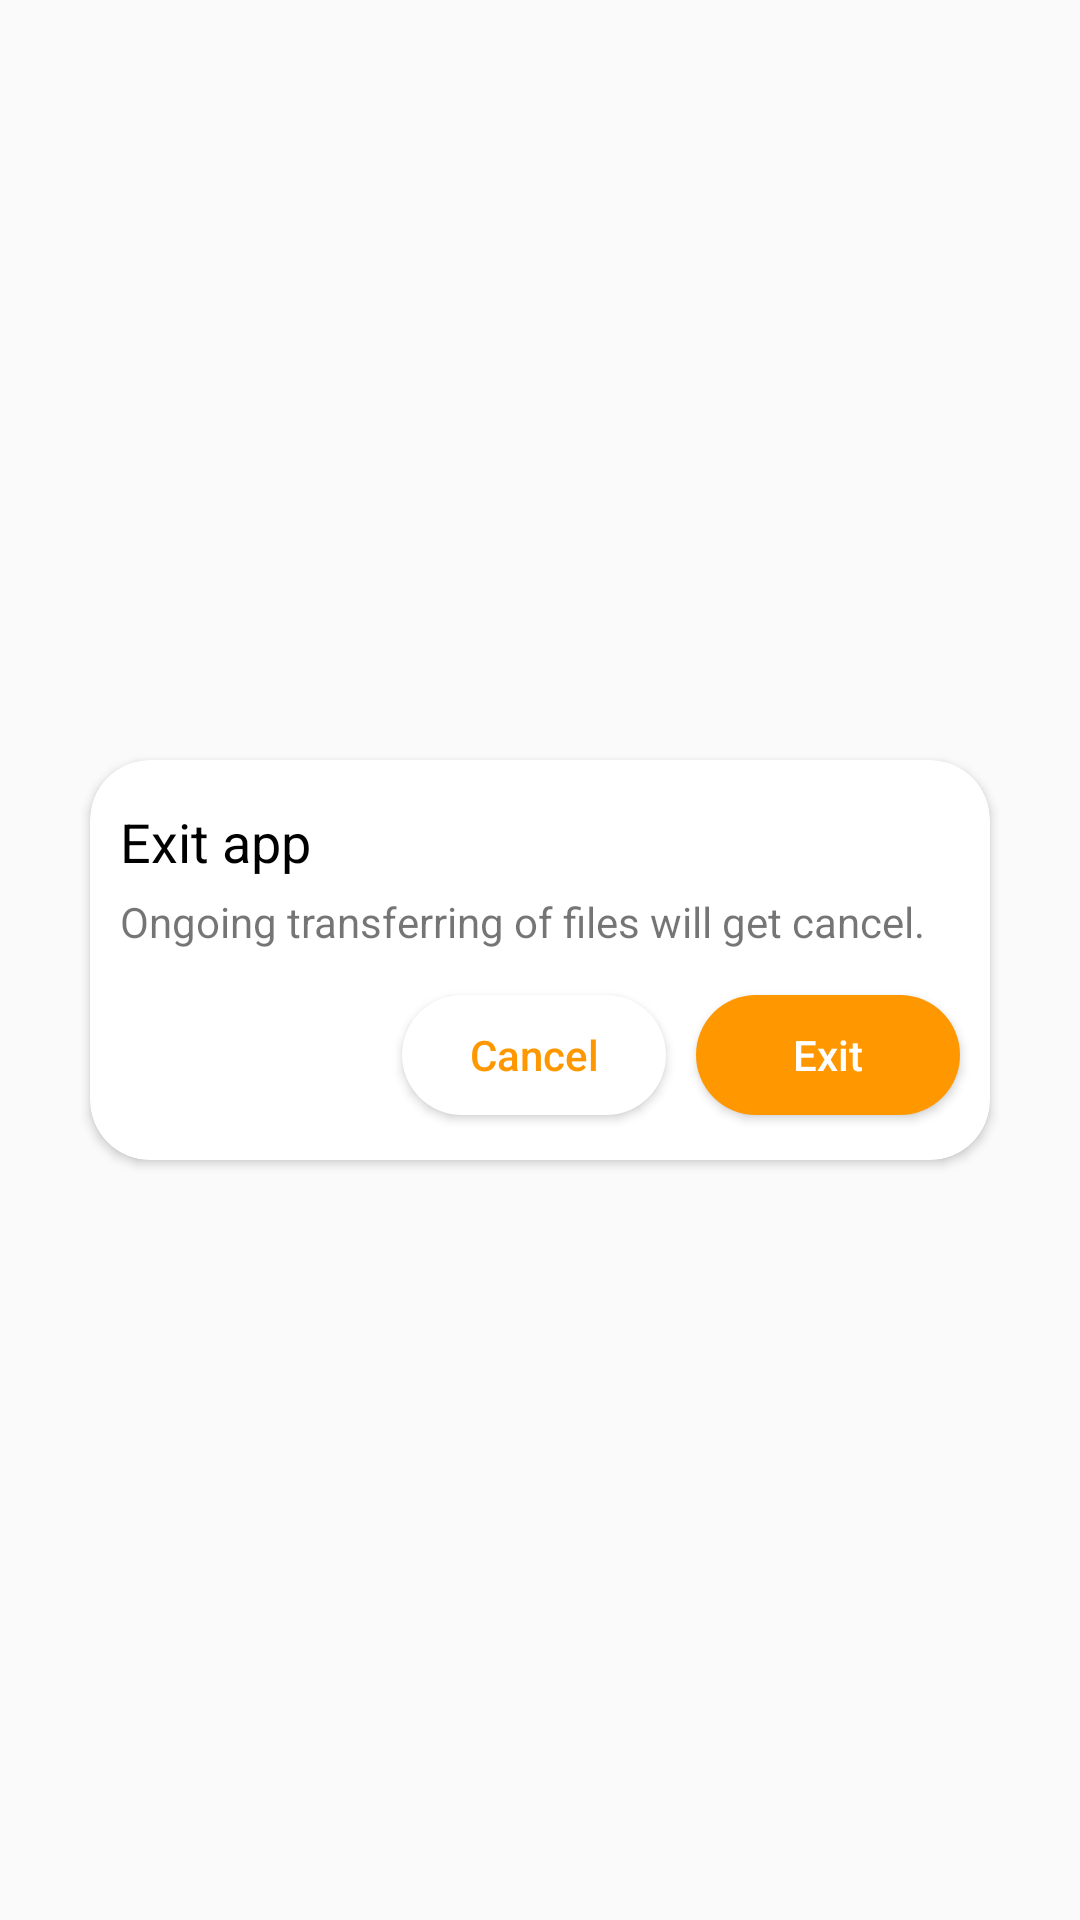

This screen was rendered from an Android layout file. Write that file and the resources it references.
<!-- AndroidManifest.xml: application theme AppTheme -->
<!-- res/layout/alert_exit_app.xml -->
<?xml version="1.0" encoding="utf-8"?>
<RelativeLayout xmlns:android="http://schemas.android.com/apk/res/android"
    xmlns:app="http://schemas.android.com/apk/res-auto"
    android:layout_width="match_parent"
    android:layout_height="wrap_content"
    app:cardCornerRadius="@dimen/top_corner_radius">

    <androidx.cardview.widget.CardView
        android:layout_width="@dimen/alert_dialog_width"
        android:layout_height="wrap_content"
        android:layout_centerInParent="true"
        app:cardCornerRadius="@dimen/top_corner_radius">

        <LinearLayout
            android:layout_width="match_parent"
            android:layout_height="wrap_content"
            android:layout_marginStart="5dp"
            android:layout_marginTop="10dp"
            android:layout_marginEnd="5dp"
            android:layout_marginBottom="10dp"
            android:orientation="vertical">

            <TextView
                android:layout_width="wrap_content"
                android:layout_height="wrap_content"
                android:layout_marginStart="5dp"
                android:layout_marginTop="5dp"
                android:text="@string/exit_app"
                android:textColor="@color/black"
                android:textSize="18sp" />

            <TextView
                android:layout_width="match_parent"
                android:layout_height="wrap_content"
                android:layout_marginStart="5dp"
                android:layout_marginTop="5dp"
                android:layout_marginEnd="5dp"
                android:text="@string/exit_app_message"
                android:textSize="14sp" />

            <LinearLayout
                android:layout_width="wrap_content"
                android:layout_height="wrap_content"
                android:layout_gravity="end"
                android:layout_marginTop="10dp"
                android:orientation="horizontal">

                <androidx.appcompat.widget.AppCompatButton
                    android:id="@+id/btnCancel"
                    android:layout_width="wrap_content"
                    android:layout_height="40dp"
                    android:layout_margin="5dp"
                    android:background="@drawable/round"
                    android:elevation="0dp"
                    android:gravity="center"
                    android:paddingStart="15dp"
                    android:paddingEnd="15dp"
                    android:text="@string/cancel"
                    android:textAlignment="gravity"
                    android:textAllCaps="false"
                    android:textColor="@color/colorAccent" />

                <androidx.appcompat.widget.AppCompatButton
                    android:id="@+id/btnExit"
                    android:layout_width="wrap_content"
                    android:layout_height="40dp"
                    android:layout_margin="5dp"
                    android:background="@drawable/round"
                    android:backgroundTint="@color/colorAccent"
                    android:elevation="0dp"
                    android:gravity="center"
                    android:paddingStart="15dp"
                    android:paddingEnd="15dp"
                    android:text="@string/exit"
                    android:textAlignment="gravity"
                    android:textAllCaps="false"
                    android:textColor="@color/white" />
            </LinearLayout>
        </LinearLayout>
    </androidx.cardview.widget.CardView>
</RelativeLayout>
<!-- resources referenced by this layout -->
<resources>
  <color name="black">#000000</color>
  <color name="colorAccent">#FF9800</color>
  <color name="white">#ffffff</color>
  <dimen name="alert_dialog_width">300dp</dimen>
  <dimen name="top_corner_radius">20dp</dimen>
  <!-- drawable round (drawable) -->
  <?xml version="1.0" encoding="utf-8"?>
  <shape xmlns:android="http://schemas.android.com/apk/res/android">
      <corners android:radius="25pt" />
      <solid android:color="@color/white" />
  </shape>
  <string name="cancel">Cancel</string>
  <string name="exit">Exit</string>
  <string name="exit_app">Exit app</string>
  <string name="exit_app_message">Ongoing transferring of files will get cancel.</string>
  <style name="AppTheme" parent="Theme.AppCompat.Light.DarkActionBar">
          
          <item name="colorPrimary">@color/colorPrimary</item>
          <item name="colorPrimaryDark">@color/colorPrimaryDark</item>
          <item name="colorAccent">@color/colorAccent</item>
          <item name="android:navigationBarColor">@color/colorPrimary</item>
          <item name="actionModeStyle">@style/ActionMode</item>
          <item name="android:homeAsUpIndicator">@drawable/ic_home_as_up_indicator</item>
      </style>
  <color name="colorPrimary">#00324C</color>
  <color name="colorPrimaryDark">#002335</color>
  <style name="ActionMode" parent="Widget.AppCompat.ActionMode">
          <item name="background">@color/colorPrimary</item>
      </style>
  <!-- drawable ic_home_as_up_indicator (drawable) -->
  <vector xmlns:android="http://schemas.android.com/apk/res/android"
      android:width="24dp"
      android:height="24dp"
      android:viewportWidth="24"
      android:viewportHeight="24">
    <path
        android:fillColor="@color/white"
        android:pathData="M20,11H6.83l2.88,-2.88c0.39,-0.39 0.39,-1.02 0,-1.41 -0.39,-0.39 -1.02,-0.39 -1.41,0L3.71,11.3c-0.39,0.39 -0.39,1.02 0,1.41L8.3,17.3c0.39,0.39 1.02,0.39 1.41,0 0.39,-0.39 0.39,-1.02 0,-1.41L6.83,13H20c0.55,0 1,-0.45 1,-1s-0.45,-1 -1,-1z"/>
  </vector>
</resources>
